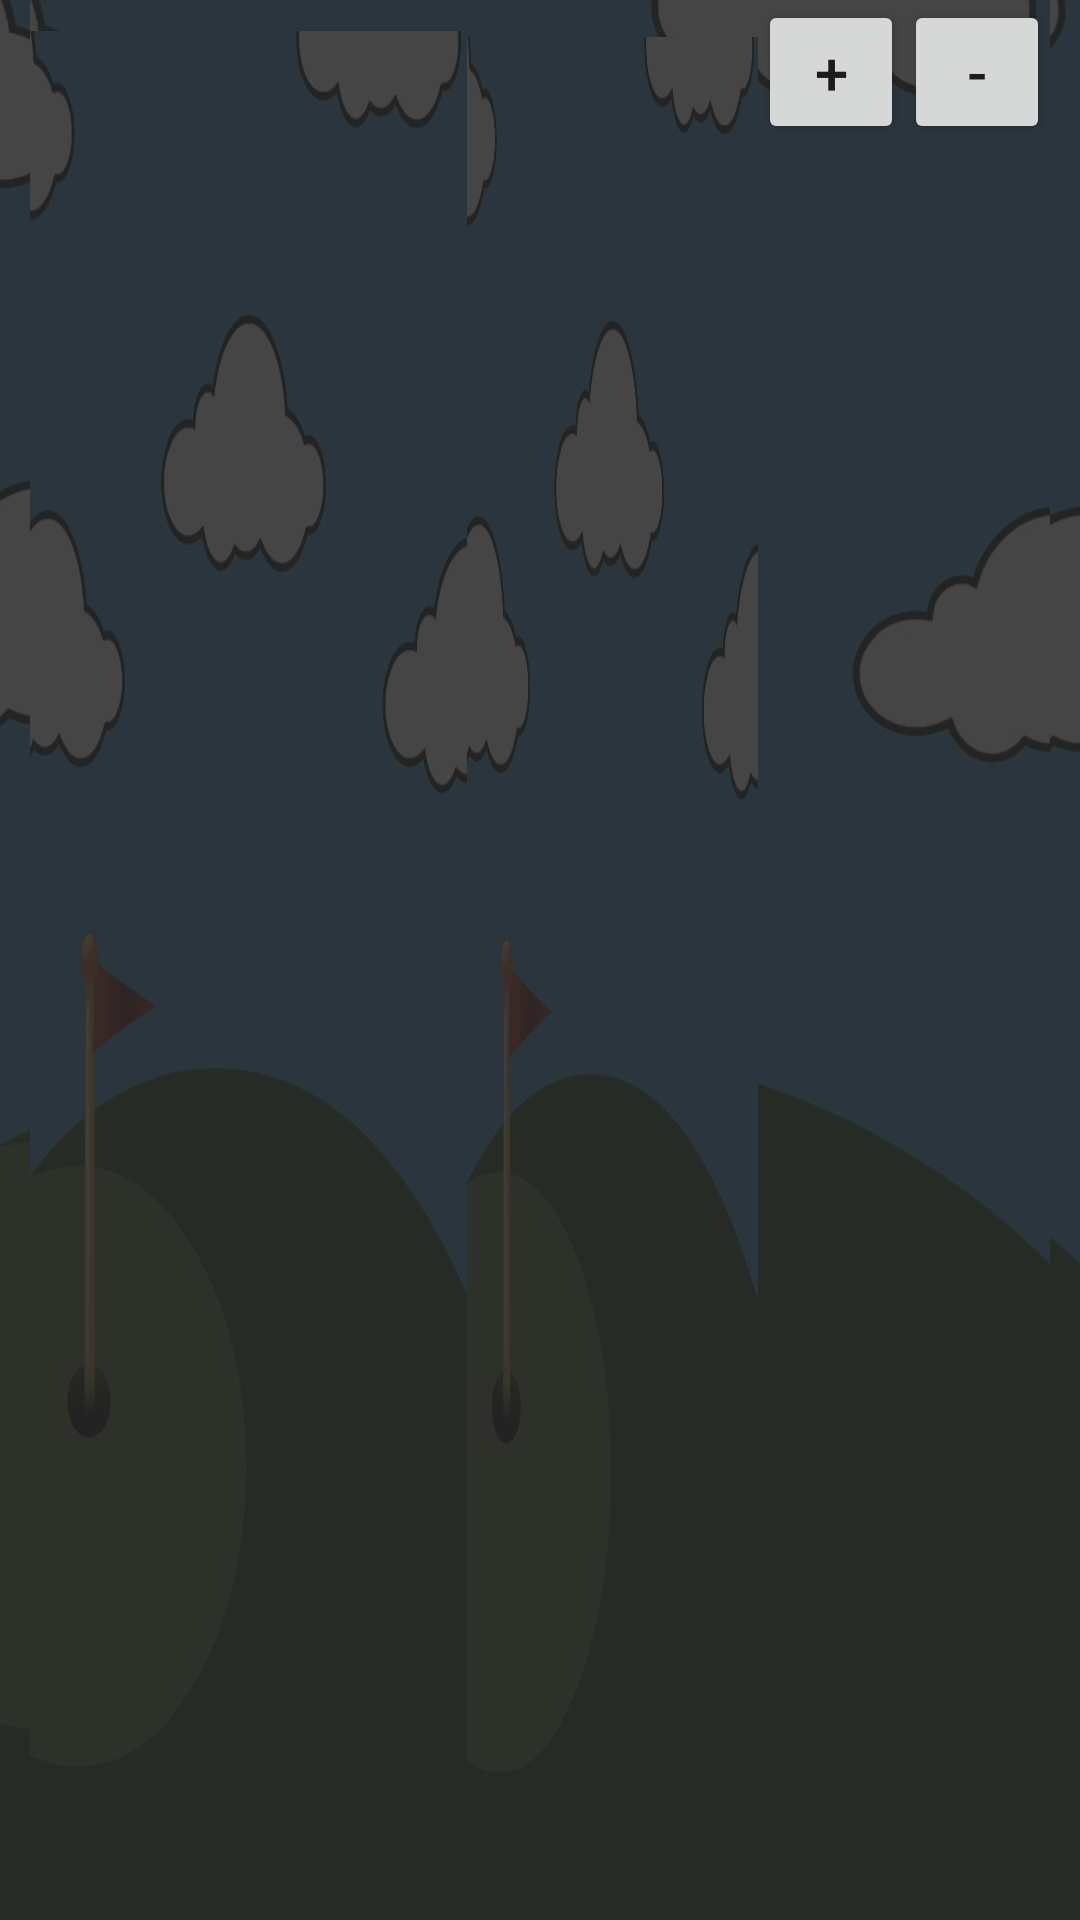

This screen was rendered from an Android layout file. Write that file and the resources it references.
<!-- AndroidManifest.xml: application theme AppTheme -->
<!-- res/layout/hole.xml -->
<?xml version="1.0" encoding="utf-8"?>
<LinearLayout xmlns:android="http://schemas.android.com/apk/res/android"
    xmlns:tools="http://schemas.android.com/tools"
    android:orientation="vertical"
    android:layout_width="match_parent"
    android:layout_height="wrap_content"
    android:paddingLeft="10dp"
    android:paddingRight="10dp"
    android:theme="@style/AppSubPage">


    <LinearLayout
        android:orientation="horizontal"
        android:layout_width="match_parent"
        android:layout_height="match_parent">
        <TextView
            android:layout_width="0dp"
            android:layout_weight="3"
            android:layout_height="wrap_content"
            tools:text="Hole 1"
            android:id="@+id/holeLabel"
            android:layout_alignParentStart="true"
            android:textSize="20sp"
            android:textColor="@color/white"
            android:layout_centerVertical="true"/>

        <TextView
            android:layout_width="0dp"
            android:layout_weight="2"
            android:layout_height="wrap_content"
            android:id="@+id/strokeCountLabel"
            android:layout_toEndOf="@+id/holeLabel"
            android:textSize="18sp"
            android:textColor="@color/white"
            android:layout_centerVertical="true"
            tools:text="0"/>

        <Button
            style="?android:attr/buttonStyleSmall"
            android:layout_width="0dp"
            android:layout_weight="1"
            android:layout_height="wrap_content"
            android:text="+"
            android:id="@+id/addOneButton"
            android:layout_alignParentTop="true"
            android:layout_alignParentEnd="true"
            android:textSize="20sp"/>

        <Button
            style="?android:attr/buttonStyleSmall"
            android:layout_width="0dp"
            android:layout_weight="1"
            android:layout_height="wrap_content"
            android:text="-"
            android:id="@+id/subtractOneButton"
            android:layout_alignParentTop="true"
            android:layout_toStartOf="@+id/addOneButton"
            android:textSize="20sp"/>
    </LinearLayout>
</LinearLayout>
<!-- resources referenced by this layout -->
<resources>
  <color name="white">#FFFFFF</color>
  <style name="AppSubPage" parent="Theme.AppCompat.Light.DarkActionBar">
          <item name="android:actionBarStyle">@style/Theme.AppTheme.ActionBar</item>
          <item name="colorPrimary">@color/ActionBarColor</item>
          <item name="colorPrimaryDark">@color/StatusBarColor</item>
          <item name="android:background">@drawable/mygolfbuddy_nofocus</item>
  
      </style>
  <style name="AppTheme" parent="Theme.AppCompat.Light.DarkActionBar">
          <item name="android:actionBarStyle">@style/Theme.AppTheme.ActionBar</item>
          <item name="colorPrimary">@color/ActionBarColor</item>
          <item name="colorPrimaryDark">@color/StatusBarColor</item>
      </style>
  <style name="Theme.AppTheme.ActionBar" parent="@android:style/Widget.Holo.Light.ActionBar">
          <item name="android:background">@color/ActionBarColor</item>
      </style>
  <color name="ActionBarColor">#00bdff</color>
  <color name="StatusBarColor">#00aae6</color>
  <!-- drawable mygolfbuddy_nofocus: jpg bitmap (drawable, 49066 bytes) -->
</resources>
